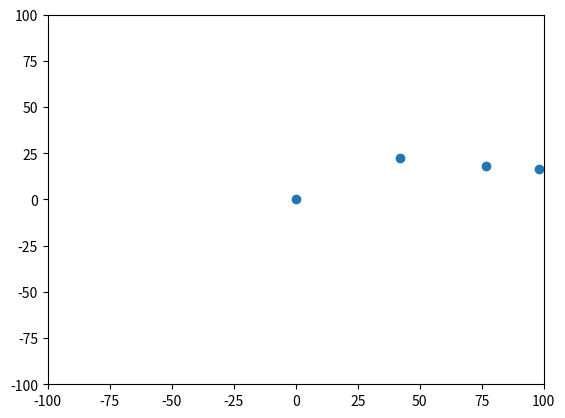

Source code (Python):
import numpy as np
import matplotlib.pyplot as plt
from matplotlib.animation import FuncAnimation

#Constante Gravedad
G = 6.67430e-11

class Cuerpo:
    def __init__(self, masa, posicion, velocidad):
        self.masa = masa
        self.posicion = np.array(posicion, dtype=float)
        self.velocidad = np.array(velocidad, dtype=float)
        self.fuerza = np.zeros(2, dtype=float)


#Función para calcular la fuerza gravitatoria que ejercen entre sí dos cuerpos
def calcular_fuerza(c1,c2):
    vector_distancia = c2.posicion-c1.posicion
    distancia = np.linalg.norm(vector_distancia)
    if distancia == 0:
        return np.zeros(2)
    magnitud_fuerza = G * c1.masa * c2.masa / distancia**2
    vector_fuerza = magnitud_fuerza * (vector_distancia/distancia)
    return vector_fuerza

#Función para actualizar velocidad y posición
def actualizar (cuerpos, dt):
    #primero reiniciar la fuerza
    for c in cuerpos:
        c.fuerza[:] = 0
    
    #calcular fuerza
    for i in range(len(cuerpos)):
        for j in range(i+1, len(cuerpos)):
            f = calcular_fuerza(cuerpos[i], cuerpos[j])
            cuerpos[i].fuerza += f
            cuerpos[j].fuerza -= f
    
    #actualizar velocidad y posición
    for c in cuerpos:
        aceleracion = c.fuerza / c.masa
        c.velocidad += aceleracion * dt
        c.posicion += c.velocidad * dt


#-----------------------------------------------------------------------------------------------------

# (masa, distancia, velocidad)
c1 = Cuerpo(10000000000000000, [0,0], [0,0]) #cuerpo central

#cuerpo orbitante
c2 = Cuerpo(10, [50,0], [0,np.sqrt(G * c1.masa / 50)]) #la velocidad ha de ser perpendicular a r
c3 = Cuerpo(1000, [80,0], [0, np.sqrt(G * c1.masa / 80)])
c4 = Cuerpo(1000000000, [100,0], [0, np.sqrt(G * c1.masa / 100)])

dt = 0.1 # paso del tiempo
fig, ax = plt.subplots()
ax.set_xlim(-100, 100)
ax.set_ylim(-100, 100)
scat = ax.scatter([], [])
cuerpos = [c1,c2,c3,c4]

#Función para animación
def animar(frame):
    actualizar(cuerpos, dt)
    posiciones = [c.posicion for c in cuerpos]
    scat.set_offsets(posiciones)
    return [scat]

ani = FuncAnimation(fig, animar, frames = 600, interval = 20, blit = True)
plt.show()